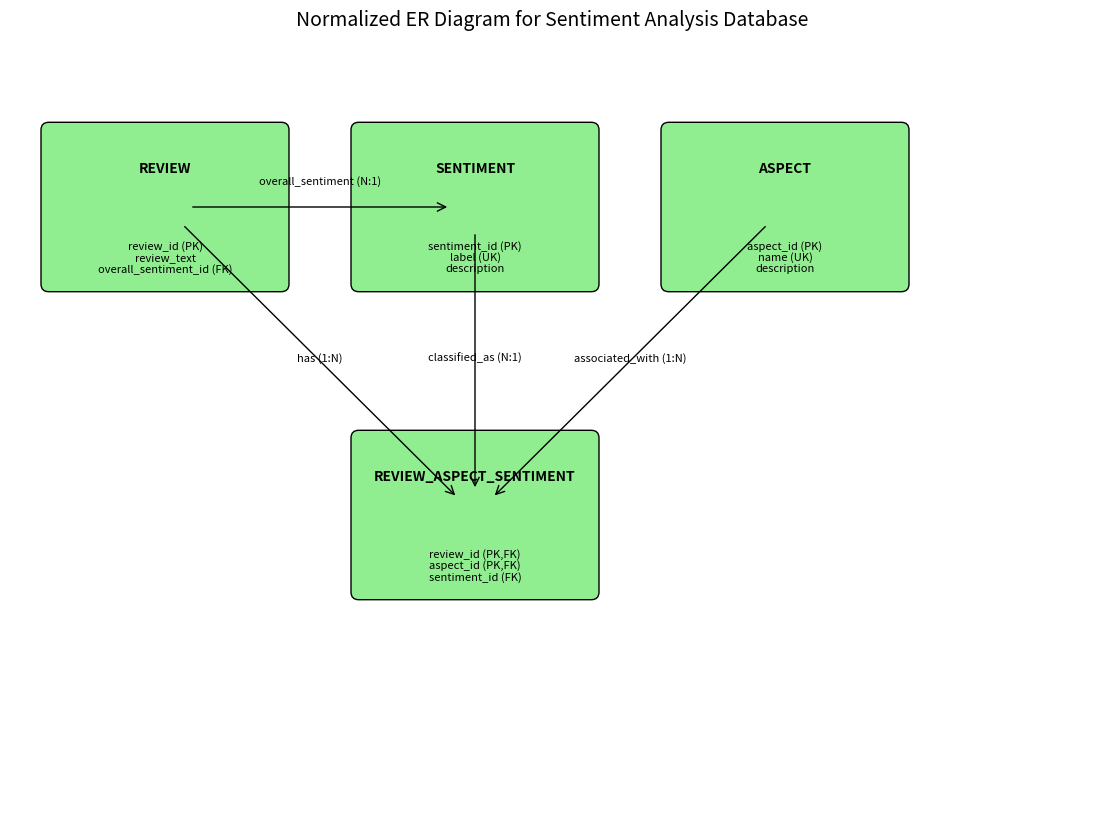

Recreate this plot in Python.
import matplotlib.pyplot as plt
from matplotlib.patches import FancyBboxPatch, ConnectionPatch

fig, ax = plt.subplots(figsize=(14, 10))
ax.set_xlim(0, 14)
ax.set_ylim(0, 10)
ax.axis('off')

# Entities
entities = {
    "REVIEW": (2, 8, ["review_id (PK)", "review_text", "overall_sentiment_id (FK)"]),
    "SENTIMENT": (6, 8, ["sentiment_id (PK)", "label (UK)", "description"]),
    "ASPECT": (10, 8, ["aspect_id (PK)", "name (UK)", "description"]),
    "REVIEW_ASPECT_SENTIMENT": (6, 4, ["review_id (PK,FK)", "aspect_id (PK,FK)", "sentiment_id (FK)"])
}

def draw_entity(name, pos, attrs, width=3, height=2):
    x, y = pos
    rect = FancyBboxPatch((x - width/2, y - height/2), width, height,
                          boxstyle="round,pad=0.1", facecolor='lightgreen', edgecolor='black')
    ax.add_patch(rect)
    ax.text(x, y + height/4, name, ha='center', va='center', fontsize=10, fontweight='bold')
    for i, attr in enumerate(attrs):
        ax.text(x, y - height/4 - i*0.15, attr, ha='center', va='center', fontsize=8)

for name, (x, y, attrs) in entities.items():
    draw_entity(name, (x, y), attrs)

# Relationships
# REVIEW to SENTIMENT (overall)
con1 = ConnectionPatch((2, 8), (6, 8), "data", "data",
                       arrowstyle="->", shrinkA=20, shrinkB=20,
                       mutation_scale=15, fc="k")
ax.add_artist(con1)
ax.text(4, 8.3, "overall_sentiment (N:1)", ha='center', fontsize=8)

# REVIEW to REVIEW_ASPECT_SENTIMENT
con2 = ConnectionPatch((2, 8), (6, 4), "data", "data",
                       arrowstyle="->", shrinkA=20, shrinkB=20,
                       mutation_scale=15, fc="k")
ax.add_artist(con2)
ax.text(4, 6, "has (1:N)", ha='center', fontsize=8)

# ASPECT to REVIEW_ASPECT_SENTIMENT
con3 = ConnectionPatch((10, 8), (6, 4), "data", "data",
                       arrowstyle="->", shrinkA=20, shrinkB=20,
                       mutation_scale=15, fc="k")
ax.add_artist(con3)
ax.text(8, 6, "associated_with (1:N)", ha='center', fontsize=8)

# SENTIMENT to REVIEW_ASPECT_SENTIMENT
con4 = ConnectionPatch((6, 8), (6, 4), "data", "data",
                       arrowstyle="->", shrinkA=20, shrinkB=20,
                       mutation_scale=15, fc="k")
ax.add_artist(con4)
ax.text(6, 6, "classified_as (N:1)", ha='center', fontsize=8)

plt.title('Normalized ER Diagram for Sentiment Analysis Database', fontsize=14, pad=20)
plt.savefig('normalized_er_diagram.png', dpi=300, bbox_inches='tight')
plt.close()

print("Normalized ER diagram saved as normalized_er_diagram.png")
